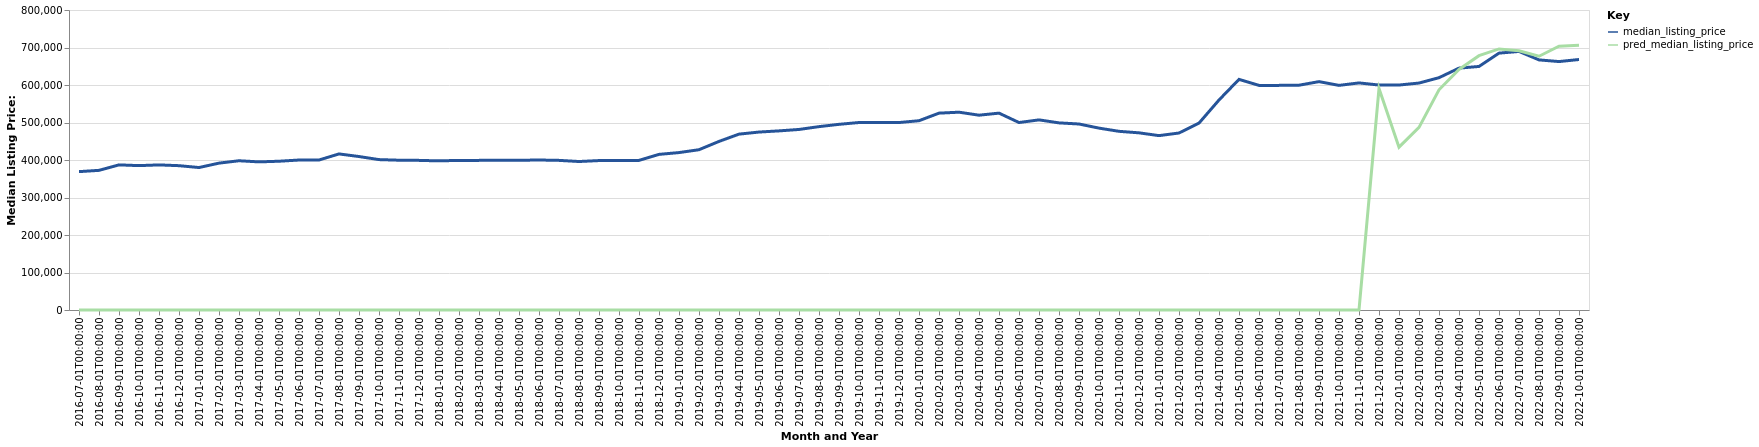

Source data for this figure (header and first rows):
date, time_idx, median_listing_price, thirty_year_interest_rate_five, month, county_name, active_listing_count, pred_median_listing_price, month_year
2016-07-01, 0, 369000, 3.72, 7, Crestview-Fort Walton Beach-Destin, FL, 4282, 0, Jul-2016
2016-08-01, 1, 372400, 3.73, 8, Crestview-Fort Walton Beach-Destin, FL, 4130, 0, Aug-2016
2016-09-01, 2, 387000, 3.66, 9, Crestview-Fort Walton Beach-Destin, FL, 4063, 0, Sep-2016
2016-10-01, 3, 385000, 3.64, 10, Crestview-Fort Walton Beach-Destin, FL, 3989, 0, Oct-2016
2016-11-01, 4, 386950, 3.66, 11, Crestview-Fort Walton Beach-Destin, FL, 3928, 0, Nov-2016
2016-12-01, 5, 384875, 3.48, 12, Crestview-Fort Walton Beach-Destin, FL, 3841, 0, Dec-2016
2017-01-01, 6, 379900, 3.45, 1, Crestview-Fort Walton Beach-Destin, FL, 3679, 0, Jan-2017
2017-02-01, 7, 391675, 3.5, 2, Crestview-Fort Walton Beach-Destin, FL, 3664, 0, Feb-2017
2017-03-01, 8, 398000, 3.52, 3, Crestview-Fort Walton Beach-Destin, FL, 3737, 0, Mar-2017
2017-04-01, 9, 395000, 4.03, 4, Crestview-Fort Walton Beach-Destin, FL, 3850, 0, Apr-2017
2017-05-01, 10, 396725, 4.32, 5, Crestview-Fort Walton Beach-Destin, FL, 3827, 0, May-2017
2017-06-01, 11, 399925, 4.2, 6, Crestview-Fort Walton Beach-Destin, FL, 3804, 0, Jun-2017
2017-07-01, 12, 400000, 4.19, 7, Crestview-Fort Walton Beach-Destin, FL, 3752, 0, Jul-2017
2017-08-01, 13, 416200, 4.3, 8, Crestview-Fort Walton Beach-Destin, FL, 3585, 0, Aug-2017
2017-09-01, 14, 409250, 4.1, 9, Crestview-Fort Walton Beach-Destin, FL, 3515, 0, Sep-2017
2017-10-01, 15, 401056, 4.05, 10, Crestview-Fort Walton Beach-Destin, FL, 3488, 0, Oct-2017
2017-11-01, 16, 399450, 3.94, 11, Crestview-Fort Walton Beach-Destin, FL, 3420, 0, Nov-2017
2017-12-01, 17, 399000, 4.03, 12, Crestview-Fort Walton Beach-Destin, FL, 3343, 0, Dec-2017
2018-01-01, 18, 397675, 3.93, 1, Crestview-Fort Walton Beach-Destin, FL, 3248, 0, Jan-2018
2018-02-01, 19, 399000, 3.83, 2, Crestview-Fort Walton Beach-Destin, FL, 3303, 0, Feb-2018
2018-03-01, 20, 399000, 3.94, 3, Crestview-Fort Walton Beach-Destin, FL, 3393, 0, Mar-2018
2018-04-01, 21, 399250, 3.95, 4, Crestview-Fort Walton Beach-Destin, FL, 3464, 0, Apr-2018
2018-05-01, 22, 399250, 3.99, 5, Crestview-Fort Walton Beach-Destin, FL, 3472, 0, May-2018
2018-06-01, 23, 399999, 4.15, 6, Crestview-Fort Walton Beach-Destin, FL, 3535, 0, Jun-2018
2018-07-01, 24, 399000, 4.4, 7, Crestview-Fort Walton Beach-Destin, FL, 3572, 0, Jul-2018
2018-08-01, 25, 395959, 4.46, 8, Crestview-Fort Walton Beach-Destin, FL, 3520, 0, Aug-2018
2018-09-01, 26, 398500, 4.58, 9, Crestview-Fort Walton Beach-Destin, FL, 3533, 0, Sep-2018
2018-10-01, 27, 399000, 4.66, 10, Crestview-Fort Walton Beach-Destin, FL, 3490, 0, Oct-2018
2018-11-01, 28, 399000, 4.62, 11, Crestview-Fort Walton Beach-Destin, FL, 3433, 0, Nov-2018
2018-12-01, 29, 415000, 4.54, 12, Crestview-Fort Walton Beach-Destin, FL, 3321, 0, Dec-2018
2019-01-01, 30, 419785, 4.6, 1, Crestview-Fort Walton Beach-Destin, FL, 3177, 0, Jan-2019
2019-02-01, 31, 427450, 4.72, 2, Crestview-Fort Walton Beach-Destin, FL, 3175, 0, Feb-2019
2019-03-01, 32, 449571, 4.9, 3, Crestview-Fort Walton Beach-Destin, FL, 3237, 0, Mar-2019
2019-04-01, 33, 469000, 4.94, 4, Crestview-Fort Walton Beach-Destin, FL, 3310, 0, Apr-2019
2019-05-01, 34, 474532, 4.75, 5, Crestview-Fort Walton Beach-Destin, FL, 3285, 0, May-2019
2019-06-01, 35, 477650, 4.51, 6, Crestview-Fort Walton Beach-Destin, FL, 3259, 0, Jun-2019
2019-07-01, 36, 481450, 4.41, 7, Crestview-Fort Walton Beach-Destin, FL, 3214, 0, Jul-2019
2019-08-01, 37, 488991, 4.41, 8, Crestview-Fort Walton Beach-Destin, FL, 3185, 0, Aug-2019
2019-09-01, 38, 495127, 4.2, 9, Crestview-Fort Walton Beach-Destin, FL, 3171, 0, Sep-2019
2019-10-01, 39, 499950, 4.14, 10, Crestview-Fort Walton Beach-Destin, FL, 3161, 0, Oct-2019
2019-11-01, 40, 499999, 3.84, 11, Crestview-Fort Walton Beach-Destin, FL, 3087, 0, Nov-2019
2019-12-01, 41, 499900, 3.81, 12, Crestview-Fort Walton Beach-Destin, FL, 2945, 0, Dec-2019
2020-01-01, 42, 504750, 3.75, 1, Crestview-Fort Walton Beach-Destin, FL, 2787, 0, Jan-2020
2020-02-01, 43, 524950, 3.73, 2, Crestview-Fort Walton Beach-Destin, FL, 2705, 0, Feb-2020
2020-03-01, 44, 527500, 3.78, 3, Crestview-Fort Walton Beach-Destin, FL, 2876, 0, Mar-2020
2020-04-01, 45, 519500, 3.75, 4, Crestview-Fort Walton Beach-Destin, FL, 3099, 0, Apr-2020
2020-05-01, 46, 525000, 3.74, 5, Crestview-Fort Walton Beach-Destin, FL, 3095, 0, May-2020
2020-06-01, 47, 499900, 3.72, 6, Crestview-Fort Walton Beach-Destin, FL, 2699, 0, Jun-2020
2020-07-01, 48, 507000, 3.49, 7, Crestview-Fort Walton Beach-Destin, FL, 2446, 0, Jul-2020
2020-08-01, 49, 499000, 3.65, 8, Crestview-Fort Walton Beach-Destin, FL, 2234, 0, Aug-2020
2020-09-01, 50, 496000, 3.33, 9, Crestview-Fort Walton Beach-Destin, FL, 2060, 0, Sep-2020
2020-10-01, 51, 485000, 3.28, 10, Crestview-Fort Walton Beach-Destin, FL, 1924, 0, Oct-2020
2020-11-01, 52, 476478, 3.21, 11, Crestview-Fort Walton Beach-Destin, FL, 1856, 0, Nov-2020
2020-12-01, 53, 472450, 3.07, 12, Crestview-Fort Walton Beach-Destin, FL, 1677, 0, Dec-2020
2021-01-01, 54, 465000, 2.99, 1, Crestview-Fort Walton Beach-Destin, FL, 1452, 0, Jan-2021
2021-02-01, 55, 472000, 2.93, 2, Crestview-Fort Walton Beach-Destin, FL, 1174, 0, Feb-2021
2021-03-01, 56, 498375, 2.88, 3, Crestview-Fort Walton Beach-Destin, FL, 1029, 0, Mar-2021
2021-04-01, 57, 559993, 2.84, 4, Crestview-Fort Walton Beach-Destin, FL, 983.0, 0, Apr-2021
2021-05-01, 58, 615000, 2.71, 5, Crestview-Fort Walton Beach-Destin, FL, 1020, 0, May-2021
2021-06-01, 59, 599000, 2.79, 6, Crestview-Fort Walton Beach-Destin, FL, 1178, 0, Jun-2021
... 16 more rows
